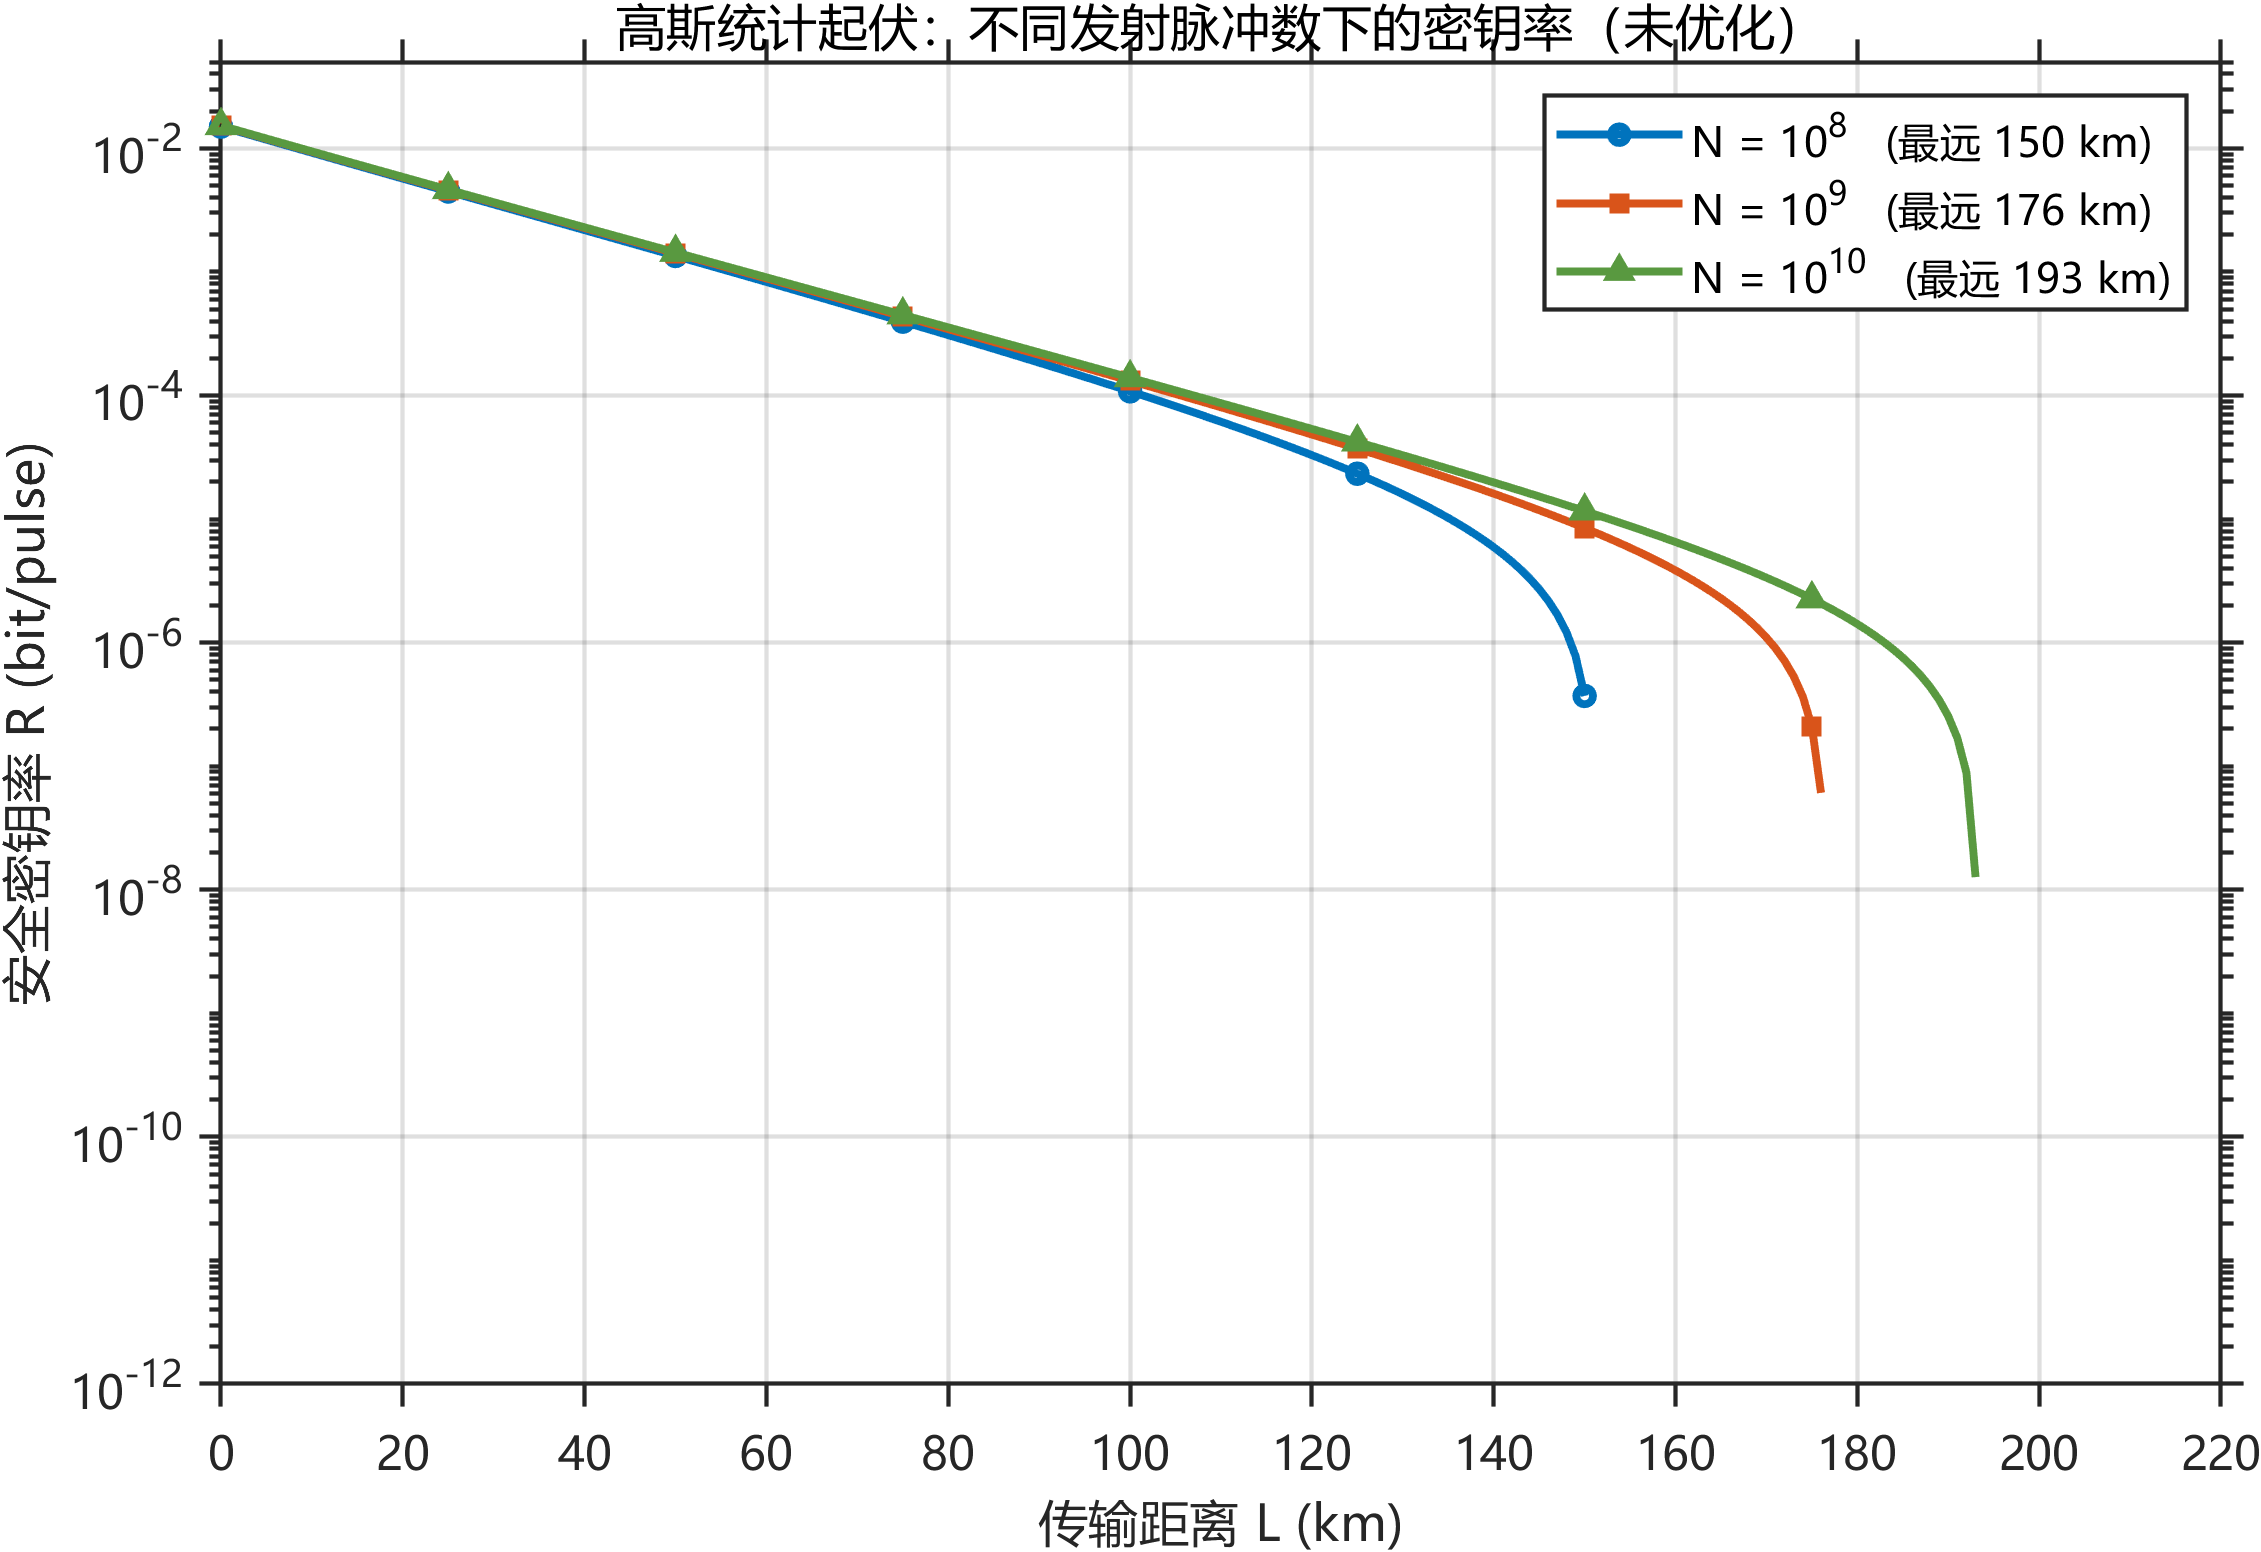

The table this chart was drawn from, first rows:
L_km, R_per_pulse, u, v, Pu, Pv
0.0, 1.529051e-02, 0.5, 0.1, 0.6, 0.3
1.0, 1.456693e-02, 0.5, 0.1, 0.6, 0.3
2.0, 1.387860e-02, 0.5, 0.1, 0.6, 0.3
3.0, 1.322373e-02, 0.5, 0.1, 0.6, 0.3
4.0, 1.260066e-02, 0.5, 0.1, 0.6, 0.3
5.0, 1.200777e-02, 0.5, 0.1, 0.6, 0.3
6.0, 1.144357e-02, 0.5, 0.1, 0.6, 0.3
7.0, 1.090660e-02, 0.5, 0.1, 0.6, 0.3
8.0, 1.039550e-02, 0.5, 0.1, 0.6, 0.3
9.0, 9.908990e-03, 0.5, 0.1, 0.6, 0.3
10.0, 9.445836e-03, 0.5, 0.1, 0.6, 0.3
11.0, 9.004877e-03, 0.5, 0.1, 0.6, 0.3
12.0, 8.585011e-03, 0.5, 0.1, 0.6, 0.3
13.0, 8.185192e-03, 0.5, 0.1, 0.6, 0.3
14.0, 7.804429e-03, 0.5, 0.1, 0.6, 0.3
15.0, 7.441782e-03, 0.5, 0.1, 0.6, 0.3
16.0, 7.096359e-03, 0.5, 0.1, 0.6, 0.3
17.0, 6.767312e-03, 0.5, 0.1, 0.6, 0.3
18.0, 6.453841e-03, 0.5, 0.1, 0.6, 0.3
19.0, 6.155182e-03, 0.5, 0.1, 0.6, 0.3
20.0, 5.870612e-03, 0.5, 0.1, 0.6, 0.3
21.0, 5.599447e-03, 0.5, 0.1, 0.6, 0.3
22.0, 5.341034e-03, 0.5, 0.1, 0.6, 0.3
23.0, 5.094756e-03, 0.5, 0.1, 0.6, 0.3
24.0, 4.860026e-03, 0.5, 0.1, 0.6, 0.3
25.0, 4.636286e-03, 0.5, 0.1, 0.6, 0.3
26.0, 4.423007e-03, 0.5, 0.1, 0.6, 0.3
27.0, 4.219686e-03, 0.5, 0.1, 0.6, 0.3
28.0, 4.025847e-03, 0.5, 0.1, 0.6, 0.3
29.0, 3.841035e-03, 0.5, 0.1, 0.6, 0.3
30.0, 3.664819e-03, 0.5, 0.1, 0.6, 0.3
31.0, 3.496790e-03, 0.5, 0.1, 0.6, 0.3
32.0, 3.336558e-03, 0.5, 0.1, 0.6, 0.3
33.0, 3.183754e-03, 0.5, 0.1, 0.6, 0.3
34.0, 3.038024e-03, 0.5, 0.1, 0.6, 0.3
35.0, 2.899034e-03, 0.5, 0.1, 0.6, 0.3
36.0, 2.766467e-03, 0.5, 0.1, 0.6, 0.3
37.0, 2.640020e-03, 0.5, 0.1, 0.6, 0.3
38.0, 2.519403e-03, 0.5, 0.1, 0.6, 0.3
39.0, 2.404345e-03, 0.5, 0.1, 0.6, 0.3
40.0, 2.294583e-03, 0.5, 0.1, 0.6, 0.3
41.0, 2.189870e-03, 0.5, 0.1, 0.6, 0.3
42.0, 2.089970e-03, 0.5, 0.1, 0.6, 0.3
43.0, 1.994657e-03, 0.5, 0.1, 0.6, 0.3
44.0, 1.903719e-03, 0.5, 0.1, 0.6, 0.3
45.0, 1.816950e-03, 0.5, 0.1, 0.6, 0.3
46.0, 1.734158e-03, 0.5, 0.1, 0.6, 0.3
47.0, 1.655158e-03, 0.5, 0.1, 0.6, 0.3
48.0, 1.579773e-03, 0.5, 0.1, 0.6, 0.3
49.0, 1.507837e-03, 0.5, 0.1, 0.6, 0.3
50.0, 1.439189e-03, 0.5, 0.1, 0.6, 0.3
51.0, 1.373677e-03, 0.5, 0.1, 0.6, 0.3
52.0, 1.311157e-03, 0.5, 0.1, 0.6, 0.3
53.0, 1.251491e-03, 0.5, 0.1, 0.6, 0.3
54.0, 1.194546e-03, 0.5, 0.1, 0.6, 0.3
55.0, 1.140198e-03, 0.5, 0.1, 0.6, 0.3
56.0, 1.088327e-03, 0.5, 0.1, 0.6, 0.3
57.0, 1.038820e-03, 0.5, 0.1, 0.6, 0.3
58.0, 9.915671e-04, 0.5, 0.1, 0.6, 0.3
59.0, 9.464653e-04, 0.5, 0.1, 0.6, 0.3
... 241 more rows
